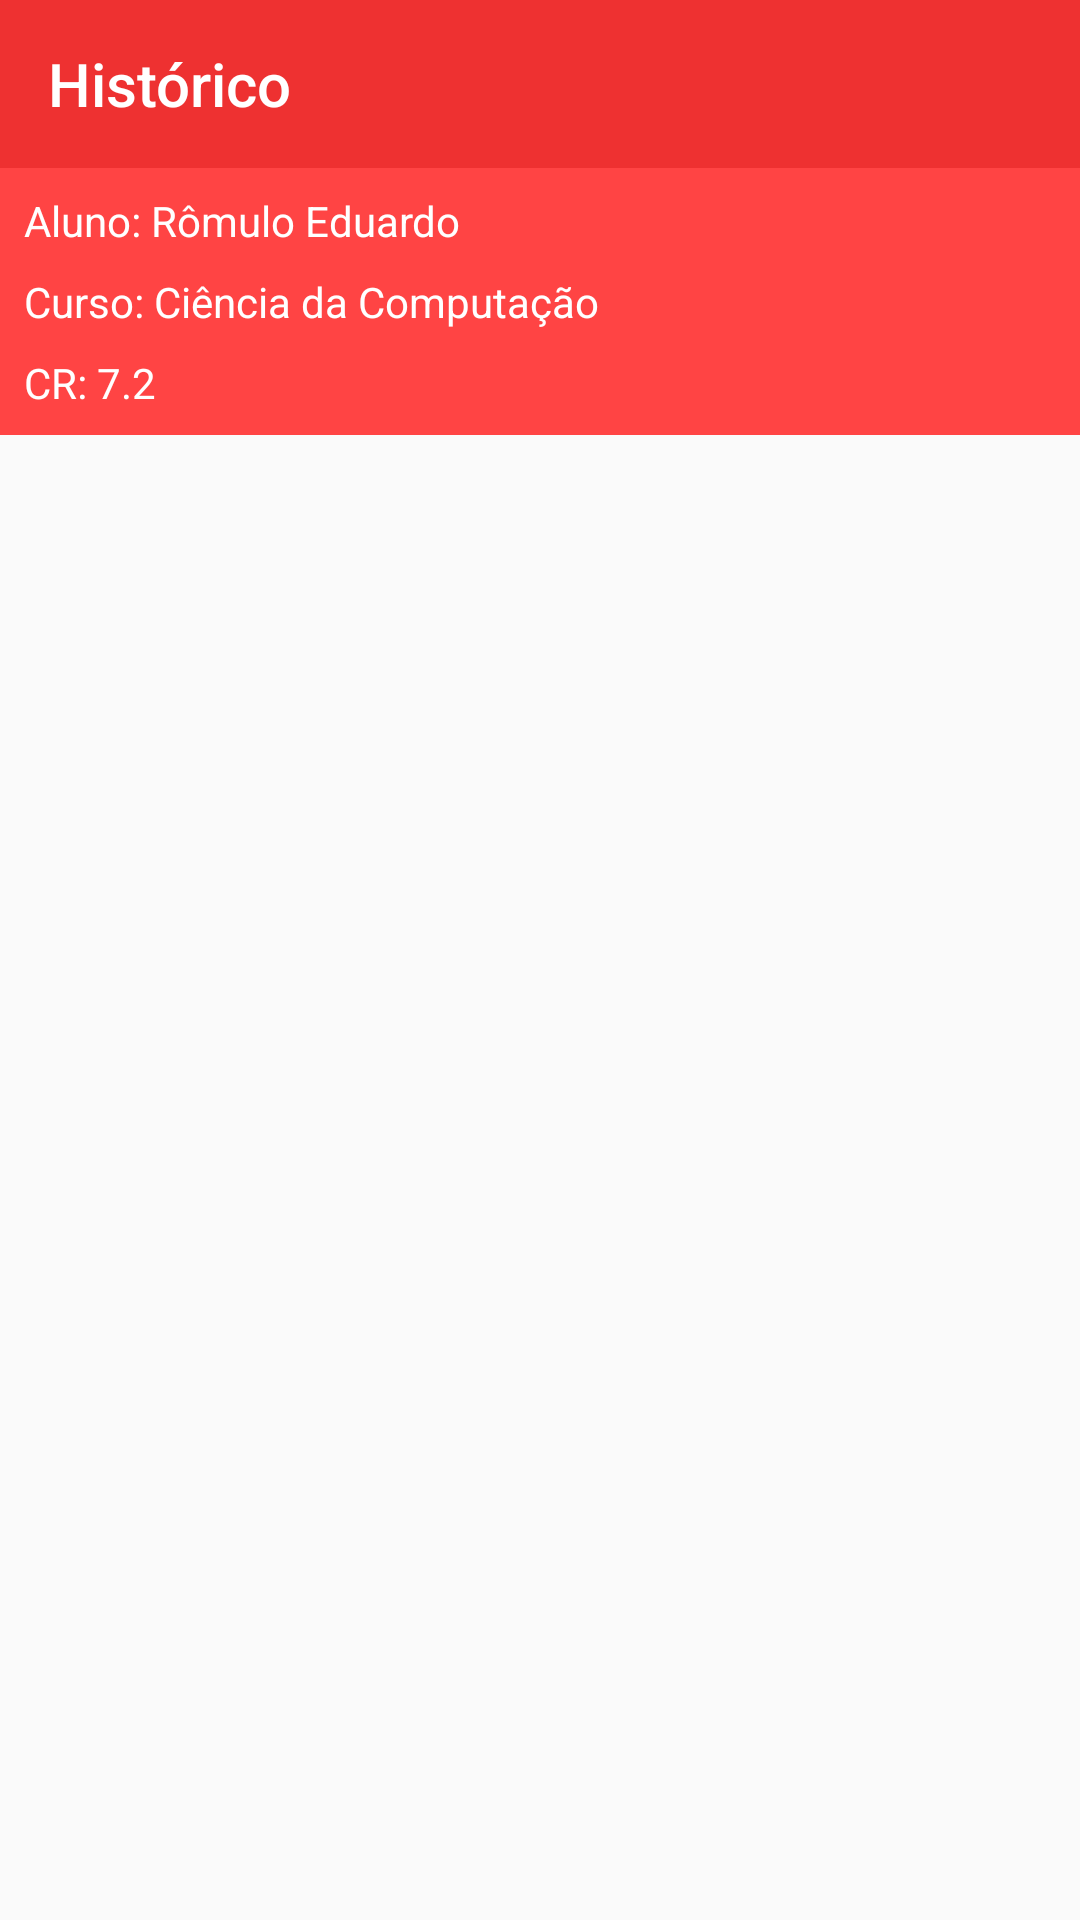

The Android layout XML behind this screen, and the referenced resources:
<!-- AndroidManifest.xml: activity theme AppTheme -->
<!-- res/layout/activity_historico.xml -->
<?xml version="1.0" encoding="utf-8"?>
<android.support.constraint.ConstraintLayout xmlns:android="http://schemas.android.com/apk/res/android"
    xmlns:app="http://schemas.android.com/apk/res-auto"
    android:layout_width="match_parent"
    android:layout_height="match_parent">

    <android.support.v7.widget.Toolbar
        android:id="@+id/toolbar"
        android:layout_width="match_parent"
        android:layout_height="?attr/actionBarSize"
        android:background="?attr/colorPrimary"
        app:title="Histórico"
        app:titleTextColor="@android:color/white">

    </android.support.v7.widget.Toolbar>

    <FrameLayout
        android:id="@+id/frame"
        android:layout_width="match_parent"
        android:layout_height="wrap_content"
        android:background="@android:color/holo_red_light"
        app:layout_constraintEnd_toEndOf="parent"
        app:layout_constraintStart_toStartOf="parent"
        app:layout_constraintTop_toBottomOf="@+id/toolbar">

        <android.support.constraint.ConstraintLayout
            android:layout_width="match_parent"
            android:layout_height="wrap_content">

            <TextView
                android:id="@+id/textView_aluno"
                android:layout_width="0dp"
                android:layout_height="wrap_content"
                android:layout_marginStart="8dp"
                android:layout_marginTop="8dp"
                android:gravity="center_vertical"
                android:text="Aluno: Rômulo Eduardo"
                android:textAllCaps="false"
                android:textColor="@android:color/white"
                app:layout_constraintStart_toStartOf="parent"
                app:layout_constraintTop_toTopOf="parent" />

            <TextView
                android:id="@+id/textView_curso"
                android:layout_width="0dp"
                android:layout_height="wrap_content"
                android:layout_marginEnd="8dp"
                android:layout_marginStart="8dp"
                android:layout_marginTop="8dp"
                android:text="Curso: Ciência da Computação"
                android:textColor="@android:color/white"
                app:layout_constraintEnd_toEndOf="parent"
                app:layout_constraintStart_toStartOf="parent"
                app:layout_constraintTop_toBottomOf="@+id/textView_aluno" />

            <TextView
                android:id="@+id/textView_cr"
                android:layout_width="wrap_content"
                android:layout_height="wrap_content"
                android:layout_marginBottom="8dp"
                android:layout_marginStart="8dp"
                android:layout_marginTop="8dp"
                android:text="CR: 7.2"
                android:textColor="@android:color/white"
                app:layout_constraintBottom_toBottomOf="parent"
                app:layout_constraintStart_toStartOf="parent"
                app:layout_constraintTop_toBottomOf="@+id/textView_curso" />
        </android.support.constraint.ConstraintLayout>
    </FrameLayout>


    <android.support.v7.widget.RecyclerView
        android:id="@+id/recyclerView_historico"
        android:layout_width="0dp"
        android:layout_height="0dp"
        android:gravity="center_vertical"
        android:textAllCaps="true"
        app:layout_constraintBottom_toBottomOf="parent"
        app:layout_constraintEnd_toEndOf="parent"
        app:layout_constraintStart_toStartOf="parent"
        app:layout_constraintTop_toBottomOf="@+id/frame" />

</android.support.constraint.ConstraintLayout>
<!-- resources referenced by this layout -->
<resources>
  <style name="AppTheme" parent="Theme.AppCompat.Light.DarkActionBar">
          
          <item name="colorPrimary">@color/colorPrimary</item>
          <item name="colorPrimaryDark">@color/colorPrimaryDark</item>
          <item name="colorAccent">@color/colorAccent</item>
          <item name="android:textColorPrimary">@android:color/black</item>
      </style>
  <color name="colorPrimary">#ee3131</color>
  <color name="colorPrimaryDark">#d50000</color>
  <color name="colorAccent">#FF4081</color>
</resources>
